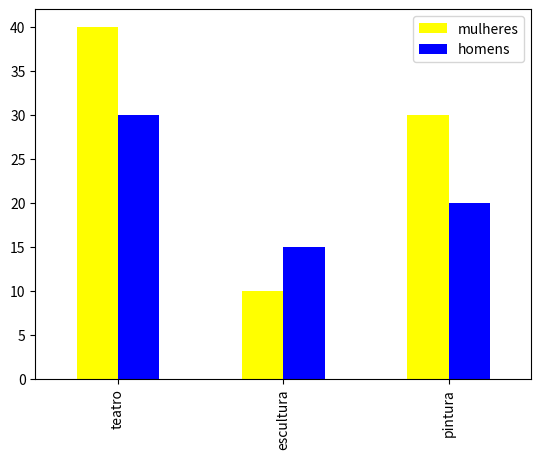

The matplotlib source for this figure:
# P33: gráfico de barras agrupadas

# No programa a seguir, mostramos como produzir um gráfico de
# barras agrupadas que mostra o número de homens e mulheres
# inscritos em cada curso.

import pandas as pd
import matplotlib.pyplot as plt

df = pd.DataFrame({"mulheres": [40, 10, 30],
                   "homens": [30, 15, 20]},
                  index=["teatro", "escultura", "pintura"])
barras = df.plot(kind="bar", legend=True, color=["yellow", "blue"])

plt.show()
